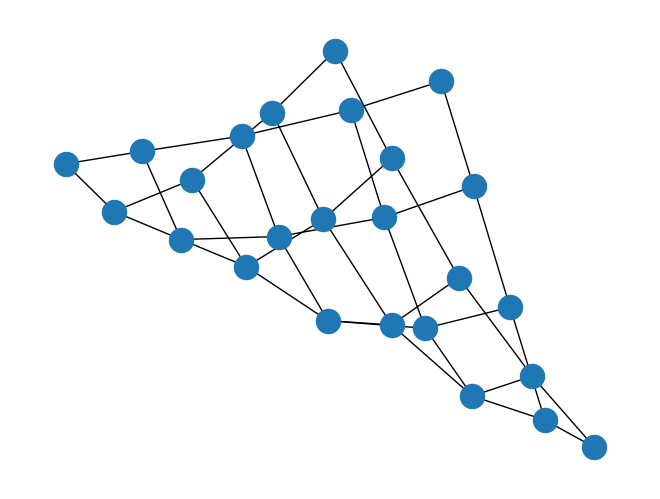

This chart was generated by the following Python code:
import matplotlib.pyplot as plt
import networkx as nx

G = nx.grid_2d_graph(5, 5)  # 5x5 grid

# print the adjacency list
for line in nx.generate_adjlist(G):
    print(line)
# write edgelist to grid.edgelist
nx.write_edgelist(G, path="grid.edgelist", delimiter=":")
# read edgelist from grid.edgelist
H = nx.read_edgelist(path="grid.edgelist", delimiter=":")

nx.draw(H)
plt.show()
